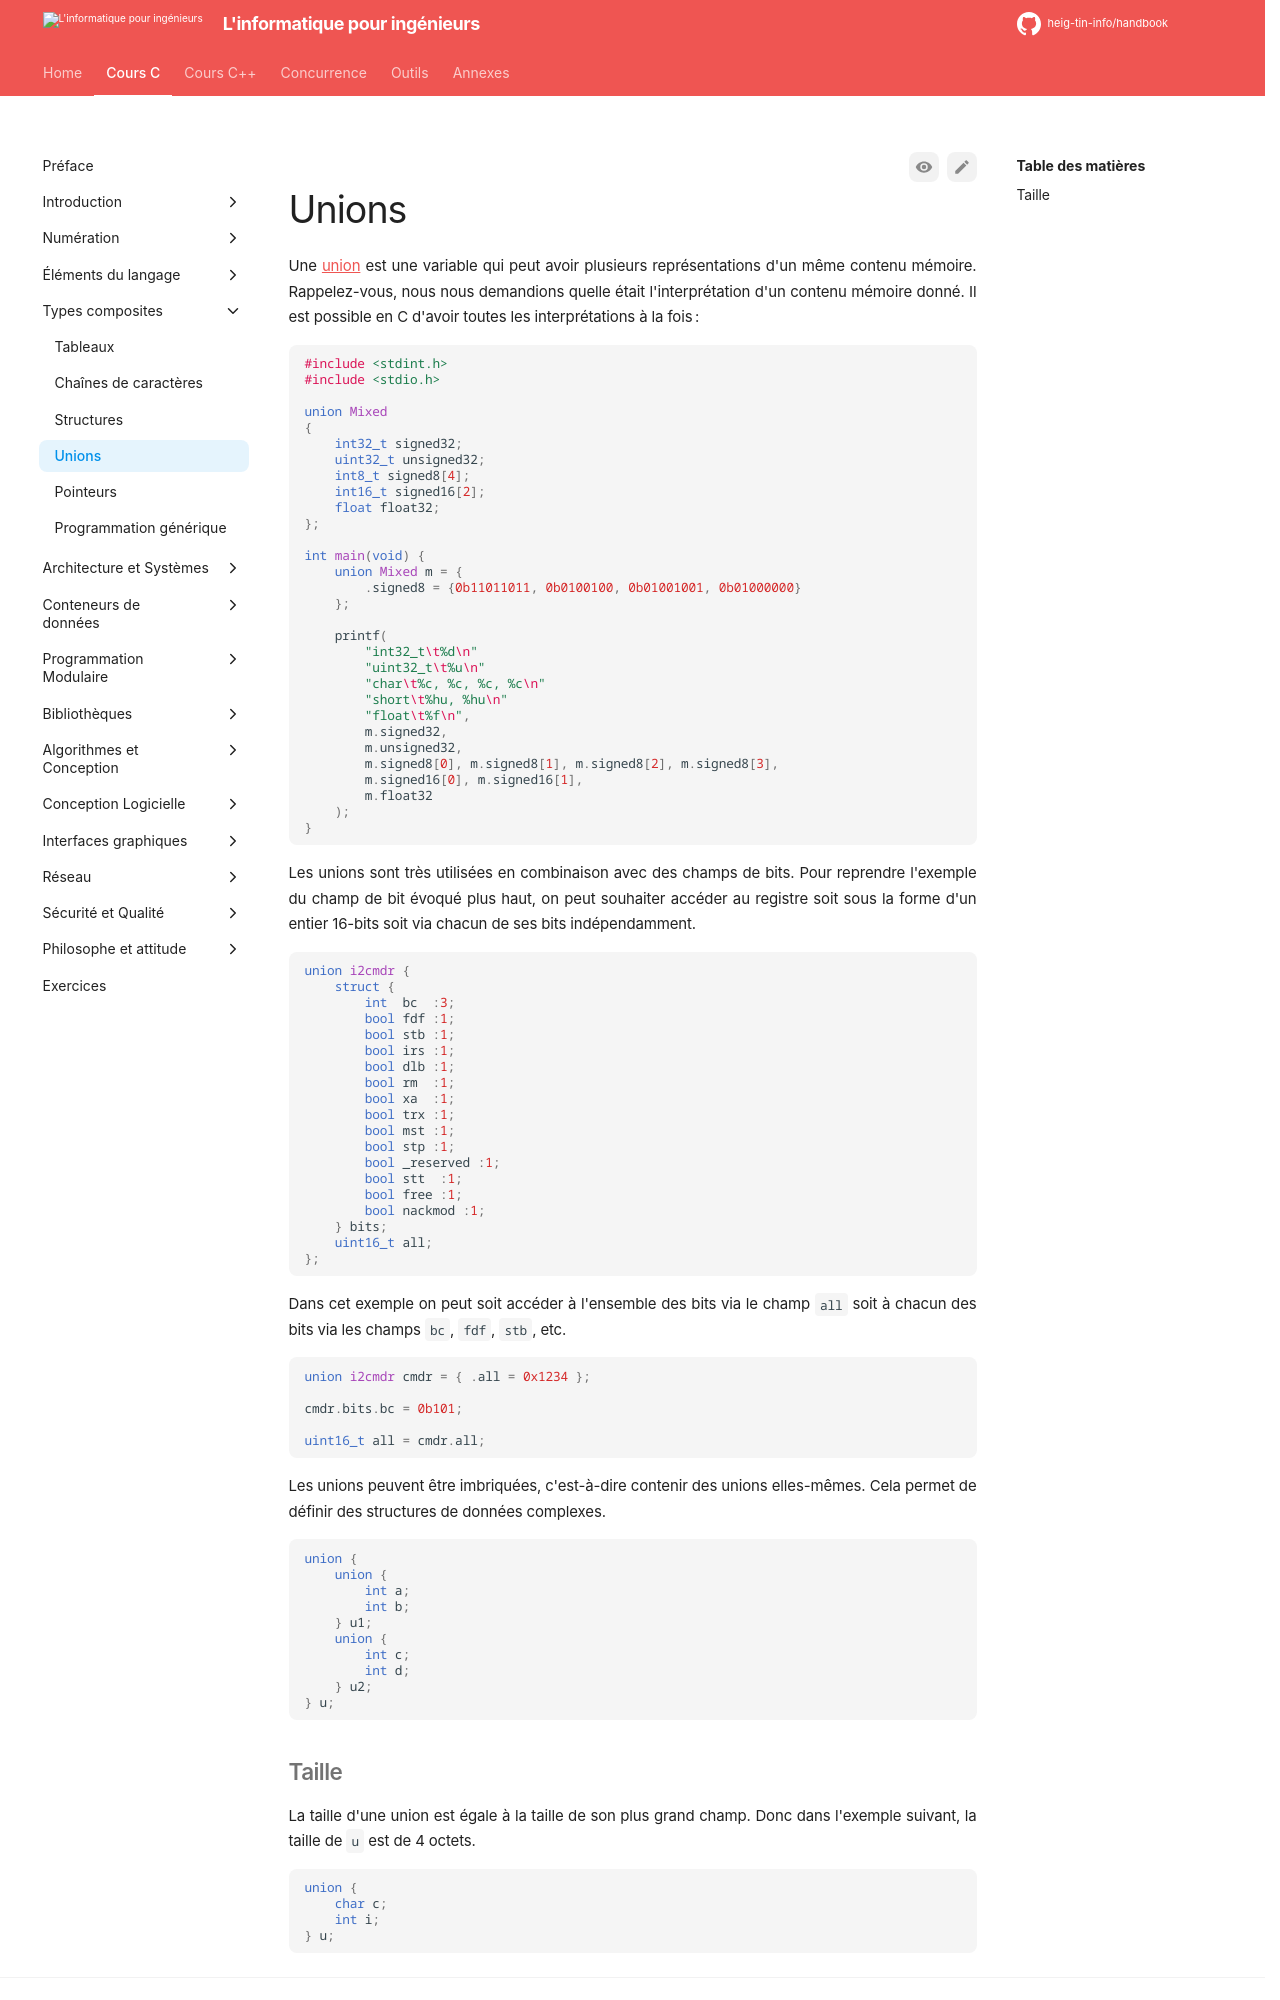

repository: heig-tin-info/handbook · page: course-c/20-composite-types/unions/index.html · generator: mkdocs

# Unions

Une [union](https://en.wikipedia.org/wiki/Union_type) est une variable qui peut avoir plusieurs représentations d'un même contenu mémoire. Rappelez-vous, nous nous demandions quelle était l'interprétation d'un contenu mémoire donné. Il est possible en C d'avoir toutes les interprétations à la fois :

```c
#include <stdint.h>
#include <stdio.h>

union Mixed
{
    int32_t signed32;
    uint32_t unsigned32;
    int8_t signed8[4];
    int16_t signed16[2];
    float float32;
};

int main(void) {
    union Mixed m = {
        .signed8 = {0b11011011, 0b0100100, 0b01001001, 0b01000000}
    };

    printf(
        "int32_t\t%d\n"
        "uint32_t\t%u\n"
        "char\t%c, %c, %c, %c\n"
        "short\t%hu, %hu\n"
        "float\t%f\n",
        m.signed32,
        m.unsigned32,
        m.signed8[0], m.signed8[1], m.signed8[2], m.signed8[3],
        m.signed16[0], m.signed16[1],
        m.float32
    );
}
```

Les unions sont très utilisées en combinaison avec des champs de bits. Pour reprendre l'exemple du champ de bit évoqué plus haut, on peut souhaiter accéder au registre soit sous la forme d'un entier 16-bits soit via chacun de ses bits indépendamment.

```c
union i2cmdr {
    struct {
        int  bc  :3;
        bool fdf :1;
        bool stb :1;
        bool irs :1;
        bool dlb :1;
        bool rm  :1;
        bool xa  :1;
        bool trx :1;
        bool mst :1;
        bool stp :1;
        bool _reserved :1;
        bool stt  :1;
        bool free :1;
        bool nackmod :1;
    } bits;
    uint16_t all;
};
```

Dans cet exemple on peut soit accéder à l'ensemble des bits via le champ `all` soit à chacun des bits via les champs `bc`, `fdf`, `stb`, etc.

```c
union i2cmdr cmdr = { .all = 0x1234 };

cmdr.bits.bc = 0b101;

uint16_t all = cmdr.all;
```

Les unions peuvent être imbriquées, c'est-à-dire contenir des unions elles-mêmes. Cela permet de définir des structures de données complexes.

```c
union {
    union {
        int a;
        int b;
    } u1;
    union {
        int c;
        int d;
    } u2;
} u;
```
